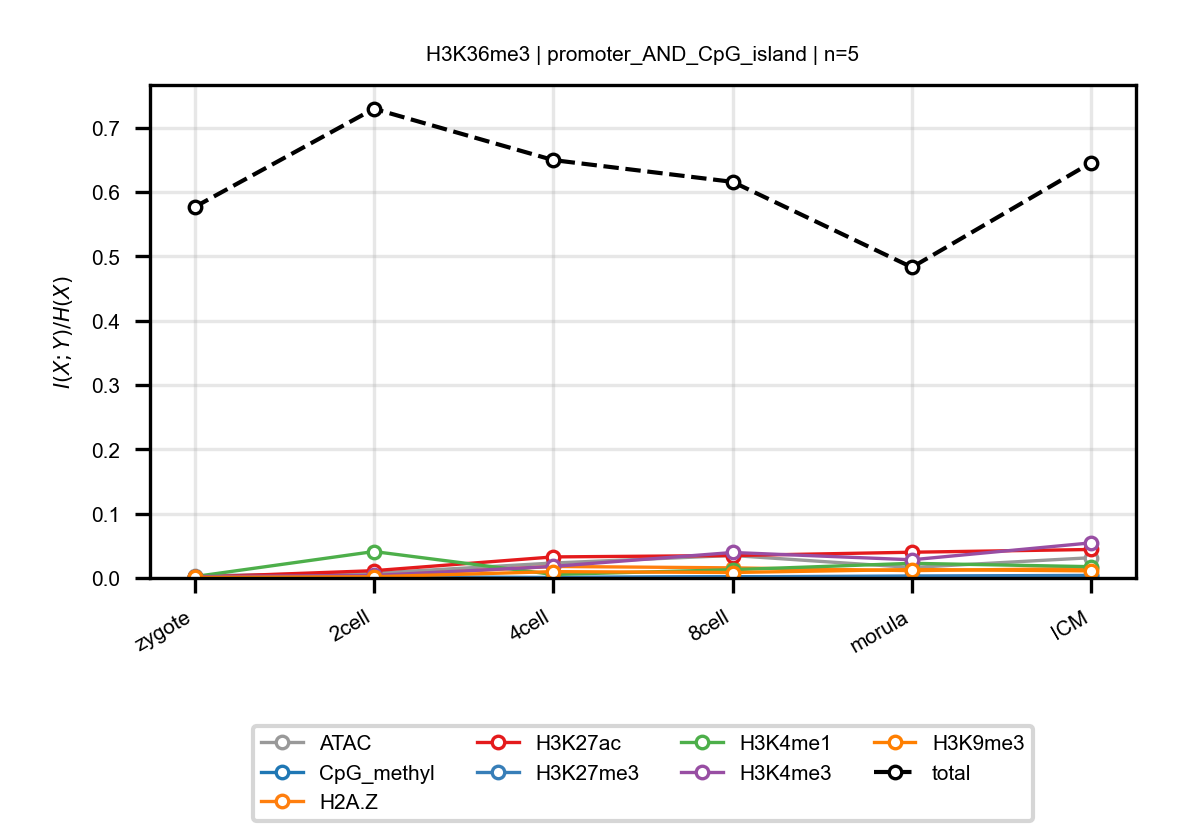

The file beside this chart, header and first rows:
anchor, target, n_bins, stage, block, normalized_mi
H3K36me3, ATAC, 5, zygote, promoter_AND_CpG_island, 0.003462
H3K36me3, ATAC, 5, 2cell, promoter_AND_CpG_island, 0.007374
H3K36me3, ATAC, 5, 4cell, promoter_AND_CpG_island, 0.02326
H3K36me3, ATAC, 5, 8cell, promoter_AND_CpG_island, 0.03495
H3K36me3, ATAC, 5, morula, promoter_AND_CpG_island, 0.01629
H3K36me3, ATAC, 5, ICM, promoter_AND_CpG_island, 0.03155
H3K36me3, CpG_methyl, 5, zygote, promoter_AND_CpG_island, 0.00177
H3K36me3, CpG_methyl, 5, 2cell, promoter_AND_CpG_island, 0.001755
H3K36me3, CpG_methyl, 5, 4cell, promoter_AND_CpG_island, 0.0003888
H3K36me3, CpG_methyl, 5, 8cell, promoter_AND_CpG_island, 0.002045
H3K36me3, CpG_methyl, 5, morula, promoter_AND_CpG_island, 0.001315
H3K36me3, CpG_methyl, 5, ICM, promoter_AND_CpG_island, 0.002488
H3K36me3, H2A.Z, 5, zygote, promoter_AND_CpG_island, 0.001038
H3K36me3, H2A.Z, 5, 2cell, promoter_AND_CpG_island, 0.003132
H3K36me3, H2A.Z, 5, 4cell, promoter_AND_CpG_island, 0.01793
H3K36me3, H2A.Z, 5, 8cell, promoter_AND_CpG_island, 0.01572
H3K36me3, H2A.Z, 5, morula, promoter_AND_CpG_island, 0.01141
H3K36me3, H2A.Z, 5, ICM, promoter_AND_CpG_island, 0.01484
H3K36me3, H3K27ac, 5, zygote, promoter_AND_CpG_island, 0.001149
H3K36me3, H3K27ac, 5, 2cell, promoter_AND_CpG_island, 0.01133
H3K36me3, H3K27ac, 5, 4cell, promoter_AND_CpG_island, 0.03274
H3K36me3, H3K27ac, 5, 8cell, promoter_AND_CpG_island, 0.03488
H3K36me3, H3K27ac, 5, morula, promoter_AND_CpG_island, 0.04003
H3K36me3, H3K27ac, 5, ICM, promoter_AND_CpG_island, 0.0443
H3K36me3, H3K27me3, 5, zygote, promoter_AND_CpG_island, 0.0002917
H3K36me3, H3K27me3, 5, 2cell, promoter_AND_CpG_island, 0.0008316
H3K36me3, H3K27me3, 5, 4cell, promoter_AND_CpG_island, 0.0008571
H3K36me3, H3K27me3, 5, 8cell, promoter_AND_CpG_island, 0.001744
H3K36me3, H3K27me3, 5, morula, promoter_AND_CpG_island, 0.003089
H3K36me3, H3K27me3, 5, ICM, promoter_AND_CpG_island, 0.003977
H3K36me3, H3K4me1, 5, zygote, promoter_AND_CpG_island, 0.002134
H3K36me3, H3K4me1, 5, 2cell, promoter_AND_CpG_island, 0.0411
H3K36me3, H3K4me1, 5, 4cell, promoter_AND_CpG_island, 0.005461
H3K36me3, H3K4me1, 5, 8cell, promoter_AND_CpG_island, 0.01284
H3K36me3, H3K4me1, 5, morula, promoter_AND_CpG_island, 0.02279
H3K36me3, H3K4me1, 5, ICM, promoter_AND_CpG_island, 0.01755
H3K36me3, H3K4me3, 5, zygote, promoter_AND_CpG_island, 0.002185
H3K36me3, H3K4me3, 5, 2cell, promoter_AND_CpG_island, 0.003865
H3K36me3, H3K4me3, 5, 4cell, promoter_AND_CpG_island, 0.01797
H3K36me3, H3K4me3, 5, 8cell, promoter_AND_CpG_island, 0.03963
H3K36me3, H3K4me3, 5, morula, promoter_AND_CpG_island, 0.02829
H3K36me3, H3K4me3, 5, ICM, promoter_AND_CpG_island, 0.05462
H3K36me3, H3K9me3, 5, zygote, promoter_AND_CpG_island, 0.0008491
H3K36me3, H3K9me3, 5, 2cell, promoter_AND_CpG_island, 0.001908
H3K36me3, H3K9me3, 5, 4cell, promoter_AND_CpG_island, 0.009851
H3K36me3, H3K9me3, 5, 8cell, promoter_AND_CpG_island, 0.008502
H3K36me3, H3K9me3, 5, morula, promoter_AND_CpG_island, 0.01313
H3K36me3, H3K9me3, 5, ICM, promoter_AND_CpG_island, 0.01103
H3K36me3, total, 5, zygote, promoter_AND_CpG_island, 0.5767
H3K36me3, total, 5, 2cell, promoter_AND_CpG_island, 0.7296
H3K36me3, total, 5, 4cell, promoter_AND_CpG_island, 0.6498
H3K36me3, total, 5, 8cell, promoter_AND_CpG_island, 0.6159
H3K36me3, total, 5, morula, promoter_AND_CpG_island, 0.4831
H3K36me3, total, 5, ICM, promoter_AND_CpG_island, 0.6459
